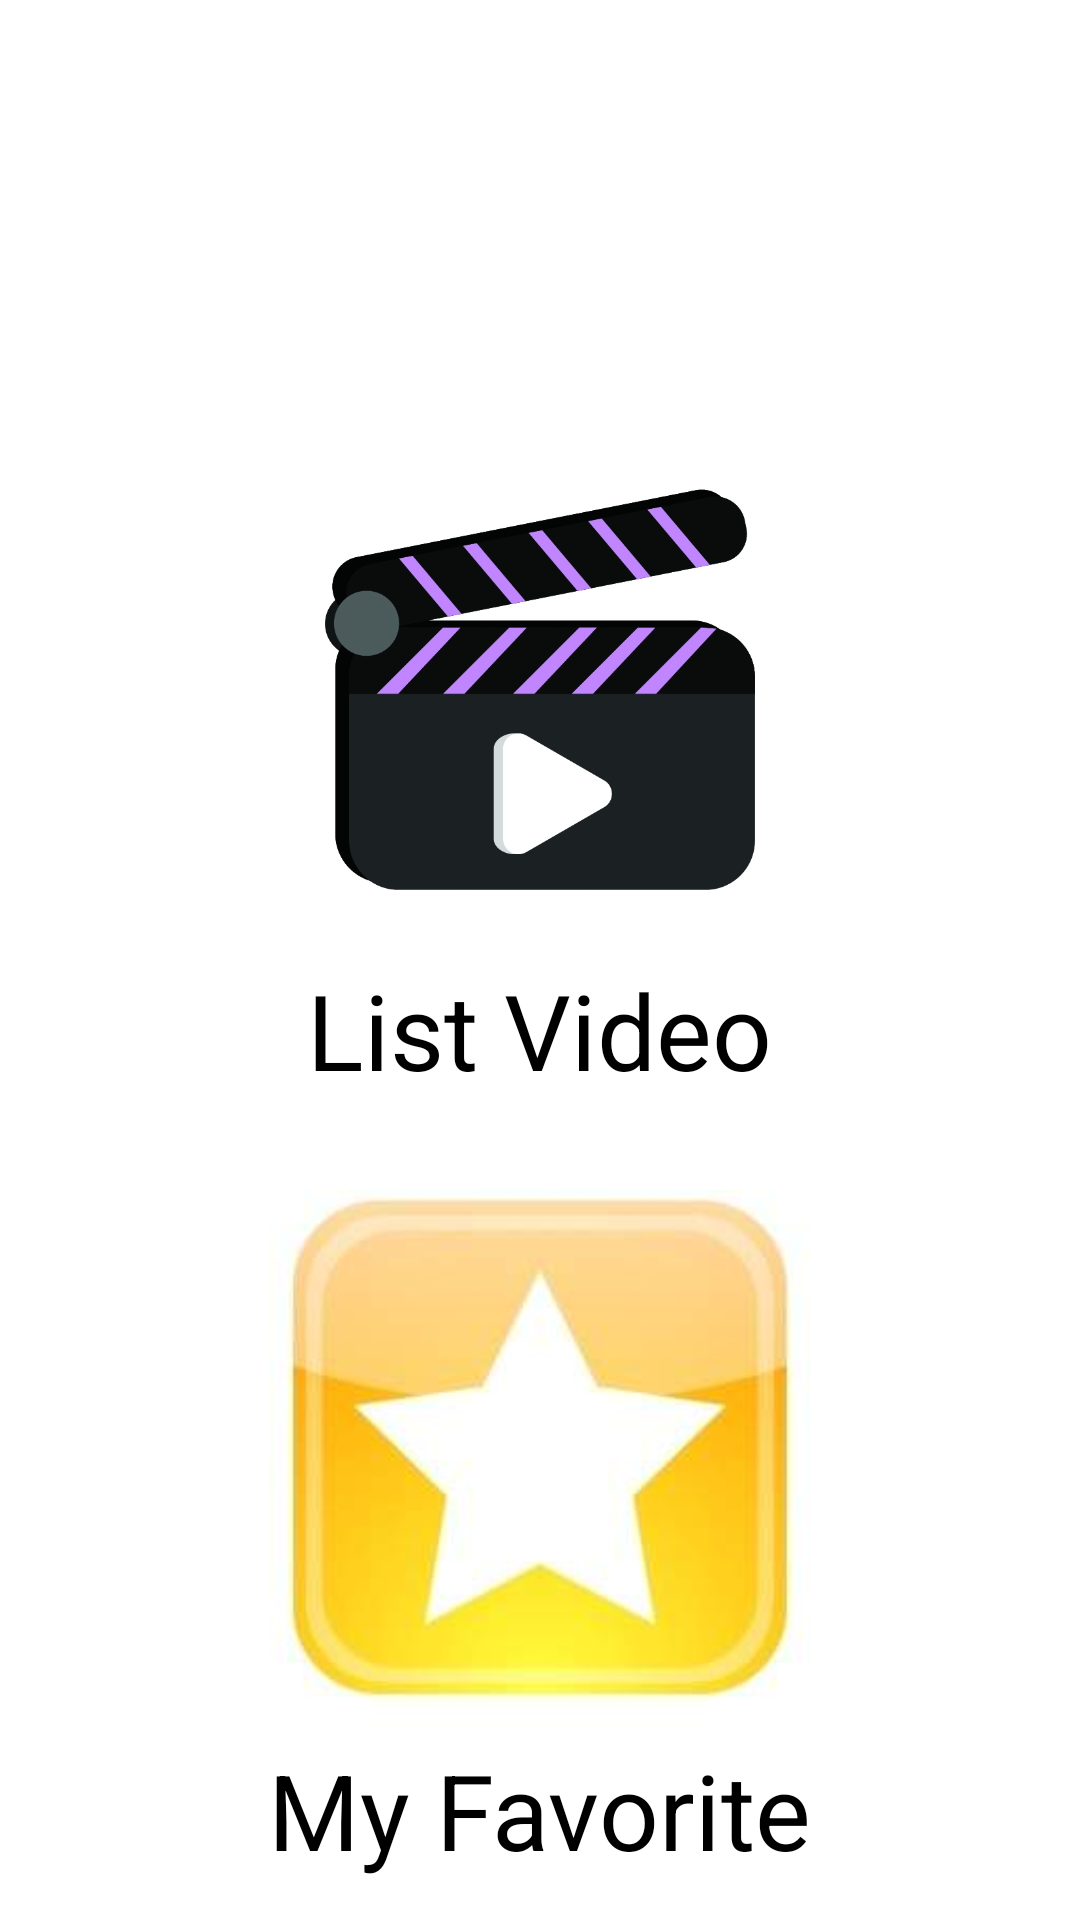

Android layout source for this screen:
<!-- AndroidManifest.xml: application theme Theme.Ptsganjil202111rpl2humam14 -->
<!-- res/layout/activity_dashboard.xml -->
<?xml version="1.0" encoding="utf-8"?>
<RelativeLayout
    android:background="@color/white"
    xmlns:android="http://schemas.android.com/apk/res/android"
    xmlns:app="http://schemas.android.com/apk/res-auto"
    xmlns:tools="http://schemas.android.com/tools"
    android:layout_width="match_parent"
    android:layout_height="match_parent"
    tools:context=".Activity.DashboardActivity">
    <TextView
        android:id="@+id/t"
        android:layout_below="@+id/videomaker"
        android:layout_centerHorizontal="true"
        android:textSize="35dp"
        android:text="List Video"
        android:textColor="@color/black"
        android:layout_width="wrap_content"
        android:layout_height="wrap_content"/>
    <ImageView
        android:id="@+id/videomaker"
        android:layout_centerHorizontal="true"
        android:layout_marginTop="140dp"
        android:src="@drawable/v"
        android:layout_width="250dp"
        android:layout_height="180dp"/>
    <TextView
        android:layout_marginTop="580dp"
        android:layout_centerHorizontal="true"
        android:textColor="@color/black"
        android:textSize="35dp"
        android:text="My Favorite"
        android:layout_width="wrap_content"
        android:layout_height="wrap_content"/>
    <ImageView
        android:id="@+id/favorite2"
        android:layout_marginTop="30dp"
        android:layout_centerHorizontal="true"
        android:layout_below="@id/t"
        android:src="@drawable/fav"
        android:layout_width="200dp"
        android:layout_height="180dp"/>
</RelativeLayout>
<!-- resources referenced by this layout -->
<resources>
  <!-- drawable fav: jpg bitmap (drawable, 5299 bytes) -->
  <!-- drawable v: jpg bitmap (drawable, 100126 bytes) -->
  <style name="Theme.Ptsganjil202111rpl2humam14" parent="Theme.MaterialComponents.DayNight.DarkActionBar">
          
          <item name="colorPrimary">@color/purple_500</item>
          <item name="colorPrimaryVariant">@color/purple_700</item>
          <item name="colorOnPrimary">@color/white</item>
          
          <item name="colorSecondary">@color/teal_200</item>
          <item name="colorSecondaryVariant">@color/teal_700</item>
          <item name="colorOnSecondary">@color/black</item>
          
          <item name="android:statusBarColor" tools:targetApi="l">?attr/colorPrimaryVariant</item>
          
      </style>
  <!-- not gathered from this repository: default colours our renderer supplied (Android Studio template values) -->
  <color name="purple_500">#FF6200EE</color>
  <color name="purple_700">#FF3700B3</color>
  <color name="teal_200">#FF03DAC5</color>
  <color name="teal_700">#FF018786</color>
  <color name="black">#FF000000</color>
  <color name="white">#FFFFFFFF</color>
</resources>
